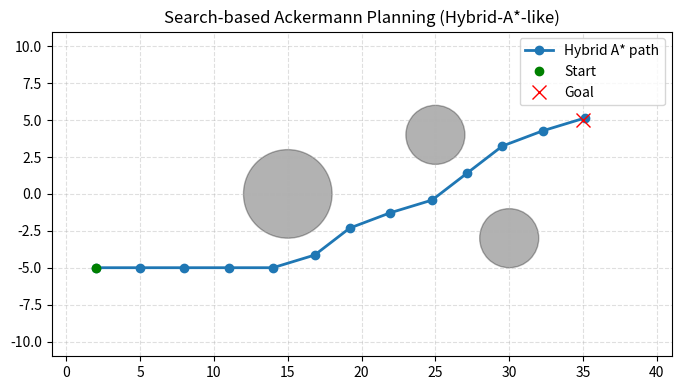

Python code for this plot:

import numpy as np
import heapq
from dataclasses import dataclass



@dataclass
class KinematicBicycle:
    L: float  # wheelbase

    def step(self, x, y, psi, v, delta, dt):
        """One integration step."""
        x_dot = v * np.cos(psi)
        y_dot = v * np.sin(psi)
        psi_dot = v / self.L * np.tan(delta)
        x_new = x + x_dot * dt
        y_new = y + y_dot * dt
        psi_new = (psi + psi_dot * dt + np.pi) % (2 * np.pi) - np.pi
        return x_new, y_new, psi_new



class GridWorld:
    def __init__(self, x_min, x_max, y_min, y_max, resolution=0.5):
        self.x_min = x_min
        self.x_max = x_max
        self.y_min = y_min
        self.y_max = y_max
        self.res = resolution

        self.nx = int((x_max - x_min) / resolution) + 1
        self.ny = int((y_max - y_min) / resolution) + 1

        # obstacle grid (bool)
        self.occ = np.zeros((self.nx, self.ny), dtype=bool)
        self.obstacles = []

    def add_circular_obstacle(self, xc, yc, r):
        self.obstacles.append((xc, yc, r))
        for ix in range(self.nx):
            for iy in range(self.ny):
                x, y = self.index_to_world(ix, iy)
                if np.hypot(x - xc, y - yc) <= r:
                    self.occ[ix, iy] = True

    def in_bounds(self, x, y):
        return (self.x_min <= x <= self.x_max) and (self.y_min <= y <= self.y_max)

    def world_to_index(self, x, y):
        ix = int(round((x - self.x_min) / self.res))
        iy = int(round((y - self.y_min) / self.res))
        return ix, iy

    def index_to_world(self, ix, iy):
        x = self.x_min + ix * self.res
        y = self.y_min + iy * self.res
        return x, y

    def collision_free_segment(self, xs, ys, robot_radius=0.7):
        """Check if a segment (xs, ys arrays) is free."""
        for x, y in zip(xs, ys):
            if not self.in_bounds(x, y):
                return False
            ix, iy = self.world_to_index(x, y)
            if ix < 0 or ix >= self.nx or iy < 0 or iy >= self.ny:
                return False
            if self.occ[ix, iy]:
                return False
            # inflate by robot radius w.r.t. continuous obstacles
            for xc, yc, r in self.obstacles:
                if np.hypot(x - xc, y - yc) <= r + robot_radius:
                    return False
        return True


# ==============================
# Hybrid-A*-like search
# ==============================

@dataclass(order=True)
class PQNode:
    f: float
    idx: int  # index in node list


@dataclass
class Node:
    x: float
    y: float
    psi: float
    g: float
    h: float
    parent: int


def heuristic(x, y, goal):
    """Straight-line heuristic."""
    return np.hypot(x - goal[0], y - goal[1])


def hybrid_astar(
    grid: GridWorld,
    start_state,
    goal_xy,
    L=2.5,
    v_step=2.0,
    dt=0.1,
    T_step=1.0,
    delta_set=None,
    yaw_bins=16,
    robot_radius=0.7,
    max_iter=10000,
    goal_tolerance=1.0,
):
    if delta_set is None:
        delta_set = [-0.5, 0.0, 0.5]  # radians

    car = KinematicBicycle(L)

    # discretization in yaw
    def yaw_to_bin(psi):
        psi_wrap = (psi + np.pi) % (2 * np.pi) - np.pi
        bin_width = 2 * np.pi / yaw_bins
        return int(np.floor((psi_wrap + np.pi) / bin_width))

    # closed set: 3D occupancy (x_idx, y_idx, yaw_bin)
    closed = np.full((grid.nx, grid.ny, yaw_bins), False, dtype=bool)

    nodes = []
    x0, y0, psi0 = start_state
    h0 = heuristic(x0, y0, goal_xy)
    nodes.append(Node(x0, y0, psi0, g=0.0, h=h0, parent=-1))

    pq = []
    heapq.heappush(pq, PQNode(f=h0, idx=0))

    step_n = int(T_step / dt)

    for it in range(max_iter):
        if not pq:
            print("Search failed: open list empty.")
            return None

        cur = heapq.heappop(pq)
        n_idx = cur.idx
        node = nodes[n_idx]

        x, y, psi = node.x, node.y, node.psi

        # goal check (position-only)
        if np.hypot(x - goal_xy[0], y - goal_xy[1]) <= goal_tolerance:
            print(f"Goal reached in {it} iterations, cost={node.g:.2f}")
            # reconstruct path
            path = []
            idx = n_idx
            while idx != -1:
                n = nodes[idx]
                path.append((n.x, n.y, n.psi))
                idx = n.parent
            path.reverse()
            return path

        ix, iy = grid.world_to_index(x, y)
        if ix < 0 or ix >= grid.nx or iy < 0 or iy >= grid.ny:
            continue
        yaw_bin = yaw_to_bin(psi)
        if closed[ix, iy, yaw_bin]:
            continue
        closed[ix, iy, yaw_bin] = True

        # expand successors
        for delta in delta_set:
            xs = [x]
            ys = [y]
            psi_ = psi

            # simulate short motion
            for _ in range(step_n):
                x_, y_, psi_ = car.step(xs[-1], ys[-1], psi_, v_step, delta, dt)
                xs.append(x_)
                ys.append(y_)

            if not grid.collision_free_segment(xs, ys, robot_radius):
                continue

            x_new, y_new, psi_new = xs[-1], ys[-1], psi_

            g_new = node.g + np.hypot(x_new - x, y_new - y)
            h_new = heuristic(x_new, y_new, goal_xy)
            f_new = g_new + h_new

            new_node = Node(x_new, y_new, psi_new, g=g_new, h=h_new, parent=n_idx)
            nodes.append(new_node)
            new_idx = len(nodes) - 1

            heapq.heappush(pq, PQNode(f=f_new, idx=new_idx))

    print("Search terminated: max iterations reached.")
    return None


# ==============================
# Example usage
# ==============================

if __name__ == "__main__":
    # Define grid + obstacles
    grid = GridWorld(x_min=0, x_max=40, y_min=-10, y_max=10, resolution=0.5)
    grid.add_circular_obstacle(15, 0, 3)
    grid.add_circular_obstacle(25, 4, 2)
    grid.add_circular_obstacle(30, -3, 2)

    start = (2.0, -5.0, 0.0)    # (x, y, psi)
    goal_xy = (35.0, 5.0)

    path = hybrid_astar(
        grid,
        start_state=start,
        goal_xy=goal_xy,
        L=2.5,
        v_step=3.0,
        dt=0.1,
        T_step=1.0,
        delta_set=[-0.5, 0.0, 0.5],
        yaw_bins=24,
        robot_radius=0.7,
    )

    if path is None:
        print("No path found.")
    else:
        print(f"Path length (nodes): {len(path)}")

        # OPTIONAL: quick visualization
        import matplotlib.pyplot as plt

        # plot obstacles
        fig, ax = plt.subplots(figsize=(8, 5))
        ax.set_aspect("equal", "box")
        for xc, yc, r in grid.obstacles:
            circle = plt.Circle((xc, yc), r, color="k", alpha=0.3)
            ax.add_patch(circle)

        xs = [p[0] for p in path]
        ys = [p[1] for p in path]
        ax.plot(xs, ys, "-o", color="tab:blue", label="Hybrid A* path", linewidth=2)

        ax.plot(start[0], start[1], "go", label="Start")
        ax.plot(goal_xy[0], goal_xy[1], "rx", label="Goal", markersize=10)

        ax.set_xlim(grid.x_min - 1, grid.x_max + 1)
        ax.set_ylim(grid.y_min - 1, grid.y_max + 1)
        ax.grid(True, linestyle="--", alpha=0.4)
        ax.legend()
        ax.set_title("Search-based Ackermann Planning (Hybrid-A*-like)")
        plt.show()

